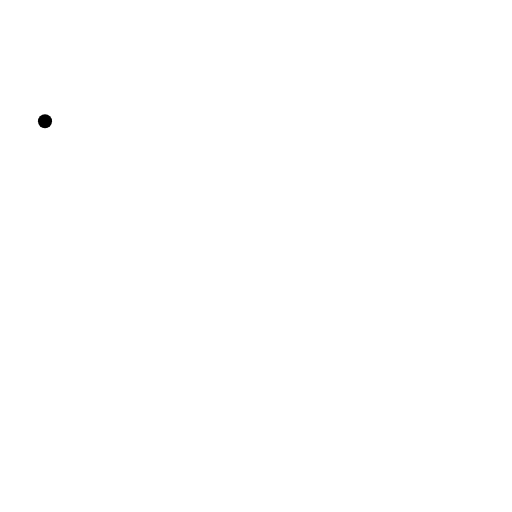
t = 0.00 s
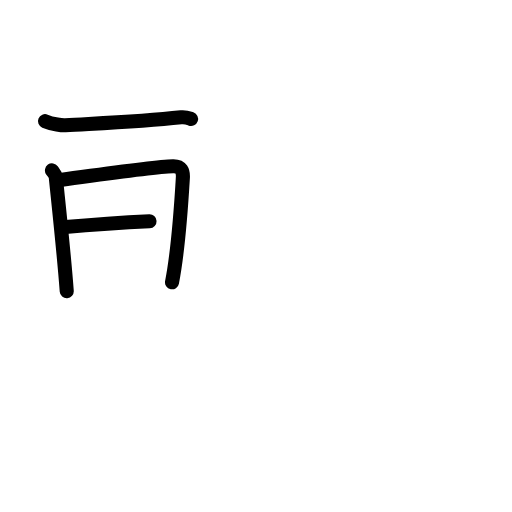
t = 3.75 s
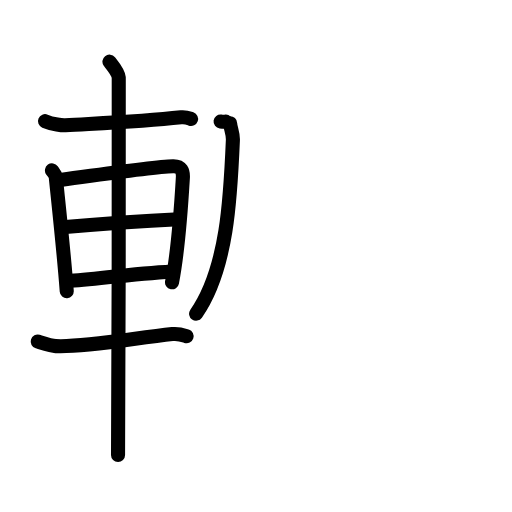
t = 8.08 s
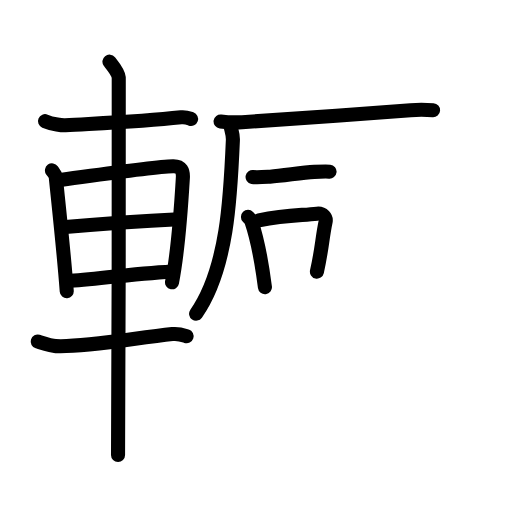
t = 11.92 s
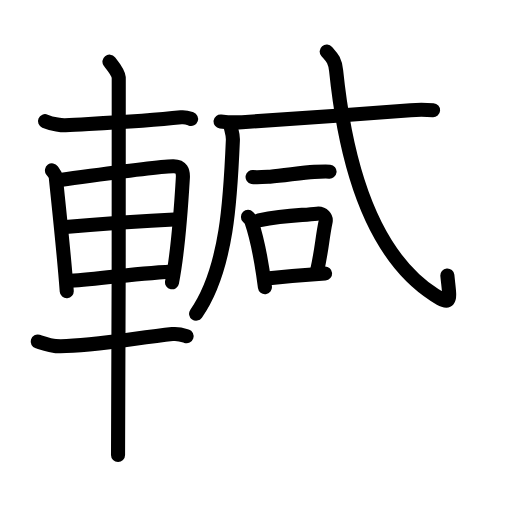
t = 13.58 s
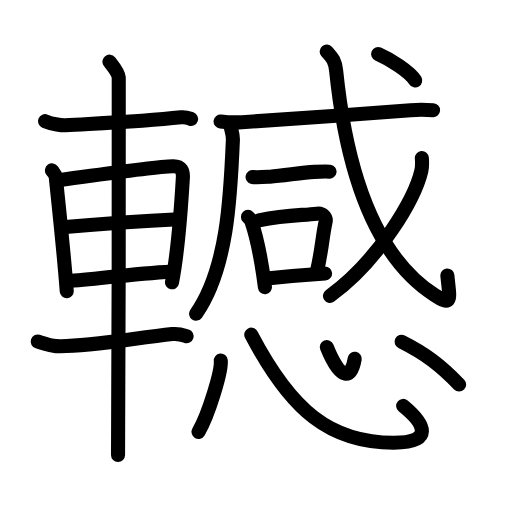
t = 20.00 s

The animated SVG that drew these frames (rendered in a browser with its animation timeline set to each time). Animation: 59 SMIL elements (animate=59); one cycle of 20.00 s.

<?xml version="1.0" encoding="UTF-8"?>
<!--
AniKanjiVG is licensed by CC-BY-SA Paul C. Sommerhoff (https://bitbucket.org/sommerhoff/anikanjivg).
AniKanjiVG uses KanjiVG which is licensed by CC-BY-SA Ulrich Apel (http://kanjivg.tagaini.net).
See also http://creativecommons.org/licenses/by-sa/3.0/
-->
<svg xmlns:kvg='http://kanjivg.tagaini.net' xmlns='http://www.w3.org/2000/svg' width='109' height='109' viewBox='0 0 109 109' style='fill:none;stroke:#000000;stroke-width:3;stroke-linecap:round;stroke-linejoin:round;' id="kvg:kanji_08f57"><g id="kvg:08f57" kvg:element="轗"><g id="kvg:08f57-g1" kvg:element="車" kvg:position="left" kvg:radical="general"><path id="kvg:08f57-s1" kvg:type="㇐" d="M9.58,25.8c1.67,0.7,3.72,0.9,4.34,0.86c7.34-0.42,16-0.73,24.63-1.68c1.01-0.11,1.62,0.17,2.13,0.35"><animate attributeName="d" begin="0.0s" dur="0.3333333333333333s" from="M9.58,25.8C9.58,25.8,9.58,25.8,9.58,25.8" to="M9.58,25.8c1.67,0.7,3.72,0.9,4.34,0.86" />
<animate attributeName="d" begin="0.3333333333333333s" dur="0.3333333333333333s" from="M9.58,25.8c1.67,0.7,3.72,0.9,4.34,0.86c0,0,0,0,0,0,0" to="M9.58,25.8c1.67,0.7,3.72,0.9,4.34,0.86c7.34-0.42,16-0.73,24.63-1.68" />
<animate attributeName="d" begin="0.6666666666666666s" dur="0.3333333333333333s" from="M9.58,25.8c1.67,0.7,3.72,0.9,4.34,0.86c7.34-0.42,16-0.73,24.63-1.68c0,0,0,0,0,0,0" to="M9.58,25.8c1.67,0.7,3.72,0.9,4.34,0.86c7.34-0.42,16-0.73,24.63-1.68c1.01-0.11,1.62,0.17,2.13,0.35" />
</path>
<path id="kvg:08f57-s2" kvg:type="㇑" d="M11.06,36.27c0.33,0.47,0.76,0.84,0.82,1.46c0.45,4.53,1.69,15.7,2.33,24.28"><animate attributeName="d" begin="1.0s" dur="0.5s" from="M11.06,36.27C11.06,36.27,11.06,36.27,11.06,36.27" to="M11.06,36.27c0.33,0.47,0.76,0.84,0.82,1.46" />
<animate attributeName="d" begin="1.5s" dur="0.5s" from="M11.06,36.27c0.33,0.47,0.76,0.84,0.82,1.46c0,0,0,0,0,0,0" to="M11.06,36.27c0.33,0.47,0.76,0.84,0.82,1.46c0.45,4.53,1.69,15.7,2.33,24.28" />
<animate attributeName="d" begin="0s" dur="1.0s" from="M-100,-100" to="M-100,-100" />
</path>
<path id="kvg:08f57-s3" kvg:type="㇕a" d="M12.35,38.35c6.41-0.84,20.1-2.84,24.48-2.97c1.81-0.05,2.18,1.14,2.1,2.46c-0.27,4.5-0.87,14.88-2.31,22.26"><animate attributeName="d" begin="2.0s" dur="0.3333333333333333s" from="M12.35,38.35C12.35,38.35,12.35,38.35,12.35,38.35" to="M12.35,38.35c6.41-0.84,20.1-2.84,24.48-2.97" />
<animate attributeName="d" begin="2.3333333333333335s" dur="0.3333333333333333s" from="M12.35,38.35c6.41-0.84,20.1-2.84,24.48-2.97c0,0,0,0,0,0,0" to="M12.35,38.35c6.41-0.84,20.1-2.84,24.48-2.97c1.81-0.05,2.18,1.14,2.1,2.46" />
<animate attributeName="d" begin="2.6666666666666665s" dur="0.3333333333333333s" from="M12.35,38.35c6.41-0.84,20.1-2.84,24.48-2.97c1.81-0.05,2.18,1.14,2.1,2.46c0,0,0,0,0,0,0" to="M12.35,38.35c6.41-0.84,20.1-2.84,24.48-2.97c1.81-0.05,2.18,1.14,2.1,2.46c-0.27,4.5-0.87,14.88-2.31,22.26" />
<animate attributeName="d" begin="0s" dur="2.0s" from="M-100,-100" to="M-100,-100" />
</path>
<path id="kvg:08f57-s4" kvg:type="㇐a" d="M13.27,48.4c7.75-0.71,13.8-1.24,24.75-1.74"><animate attributeName="d" begin="3.0s" dur="1.0s" from="M13.27,48.4C13.27,48.4,13.27,48.4,13.27,48.4" to="M13.27,48.4c7.75-0.71,13.8-1.24,24.75-1.74" />
<animate attributeName="d" begin="0s" dur="3.0s" from="M-100,-100" to="M-100,-100" />
</path>
<path id="kvg:08f57-s5" kvg:type="㇐a" d="M14.25,59.85c6.13-0.38,13.37-1.53,22.33-2.02"><animate attributeName="d" begin="4.0s" dur="1.0s" from="M14.25,59.85C14.25,59.85,14.25,59.85,14.25,59.85" to="M14.25,59.85c6.13-0.38,13.37-1.53,22.33-2.02" />
<animate attributeName="d" begin="0s" dur="4.0s" from="M-100,-100" to="M-100,-100" />
</path>
<path id="kvg:08f57-s6" kvg:type="㇐" d="M8.03,72.71C9,73,10.97,73.64,11.86,73.68C18,74,28.5,72,36.68,71.12c1.44-0.16,2.32,0.22,3.04,0.46"><animate attributeName="d" begin="5.0s" dur="0.3333333333333333s" from="M8.03,72.71C8.03,72.71,8.03,72.71,8.03,72.71" to="M8.03,72.71C9,73,10.97,73.64,11.86,73.68" />
<animate attributeName="d" begin="5.333333333333333s" dur="0.3333333333333333s" from="M8.03,72.71C9,73,10.97,73.64,11.86,73.68c0,0,0,0,0,0,0" to="M8.03,72.71C9,73,10.97,73.64,11.86,73.68C18,74,28.5,72,36.68,71.12" />
<animate attributeName="d" begin="5.666666666666667s" dur="0.3333333333333333s" from="M8.03,72.71C9,73,10.97,73.64,11.86,73.68C18,74,28.5,72,36.68,71.12c0,0,0,0,0,0,0" to="M8.03,72.71C9,73,10.97,73.64,11.86,73.68C18,74,28.5,72,36.68,71.12c1.44-0.16,2.32,0.22,3.04,0.46" />
<animate attributeName="d" begin="0s" dur="5.0s" from="M-100,-100" to="M-100,-100" />
</path>
<path id="kvg:08f57-s7" kvg:type="㇑" d="M23.3,13.13c0.45,0.57,1.89,2.26,1.98,3.4c0.09,1.14-0.06,73.25-0.15,80.35"><animate attributeName="d" begin="6.0s" dur="0.5s" from="M23.3,13.13C23.3,13.13,23.3,13.13,23.3,13.13" to="M23.3,13.13c0.45,0.57,1.89,2.26,1.98,3.4" />
<animate attributeName="d" begin="6.5s" dur="0.5s" from="M23.3,13.13c0.45,0.57,1.89,2.26,1.98,3.4c0,0,0,0,0,0,0" to="M23.3,13.13c0.45,0.57,1.89,2.26,1.98,3.4c0.09,1.14-0.06,73.25-0.15,80.35" />
<animate attributeName="d" begin="0s" dur="6.0s" from="M-100,-100" to="M-100,-100" />
</path>
</g>
<g id="kvg:08f57-g2" kvg:element="感" kvg:position="right"><g id="kvg:08f57-g3" kvg:element="咸" kvg:position="top"><g id="kvg:08f57-g4" kvg:element="戍" kvg:part="1" kvg:variant="true" kvg:original="戌"><g id="kvg:08f57-g5" kvg:element="厂" kvg:part="1"><path id="kvg:08f57-s8" kvg:type="㇒" d="M48.99,26.23c0.03,0.98,0.65,2.15,0.59,3.56c-0.5,11.96-1.15,27.46-7.83,36.99"><animate attributeName="d" begin="7.0s" dur="0.5s" from="M48.99,26.23C48.99,26.23,48.99,26.23,48.99,26.23" to="M48.99,26.23c0.03,0.98,0.65,2.15,0.59,3.56" />
<animate attributeName="d" begin="7.5s" dur="0.5s" from="M48.99,26.23c0.03,0.98,0.65,2.15,0.59,3.56c0,0,0,0,0,0,0" to="M48.99,26.23c0.03,0.98,0.65,2.15,0.59,3.56c-0.5,11.96-1.15,27.46-7.83,36.99" />
<animate attributeName="d" begin="0s" dur="7.0s" from="M-100,-100" to="M-100,-100" />
</path>
</g>
<g id="kvg:08f57-g6" kvg:element="戈" kvg:part="1"><g id="kvg:08f57-g7" kvg:element="弋" kvg:part="1"><g id="kvg:08f57-g8" kvg:element="厂" kvg:part="2"><path id="kvg:08f57-s9" kvg:type="㇐" d="M46.96,25.86c1.19,0.15,3.4,0.22,4.57,0.15c4.83-0.29,25.93-1.75,35.88-2.54c1.95-0.16,3.78-0.07,4.78,0"><animate attributeName="d" begin="8.0s" dur="0.3333333333333333s" from="M46.96,25.86C46.96,25.86,46.96,25.86,46.96,25.86" to="M46.96,25.86c1.19,0.15,3.4,0.22,4.57,0.15" />
<animate attributeName="d" begin="8.333333333333334s" dur="0.3333333333333333s" from="M46.96,25.86c1.19,0.15,3.4,0.22,4.57,0.15c0,0,0,0,0,0,0" to="M46.96,25.86c1.19,0.15,3.4,0.22,4.57,0.15c4.83-0.29,25.93-1.75,35.88-2.54" />
<animate attributeName="d" begin="8.666666666666666s" dur="0.3333333333333333s" from="M46.96,25.86c1.19,0.15,3.4,0.22,4.57,0.15c4.83-0.29,25.93-1.75,35.88-2.54c0,0,0,0,0,0,0" to="M46.96,25.86c1.19,0.15,3.4,0.22,4.57,0.15c4.83-0.29,25.93-1.75,35.88-2.54c1.95-0.16,3.78-0.07,4.78,0" />
<animate attributeName="d" begin="0s" dur="8.0s" from="M-100,-100" to="M-100,-100" />
</path>
</g>
</g>
<g id="kvg:08f57-g9" kvg:element="一"><path id="kvg:08f57-s10" kvg:type="㇐" d="M53.77,37.68c0.83,0.15,2.89-0.02,3.71-0.07c2.94-0.2,6.73-0.89,9.42-1.02c1.38-0.07,2.57-0.12,3.26-0.05"><animate attributeName="d" begin="9.0s" dur="0.3333333333333333s" from="M53.77,37.68C53.77,37.68,53.77,37.68,53.77,37.68" to="M53.77,37.68c0.83,0.15,2.89-0.02,3.71-0.07" />
<animate attributeName="d" begin="9.333333333333334s" dur="0.3333333333333333s" from="M53.77,37.68c0.83,0.15,2.89-0.02,3.71-0.07c0,0,0,0,0,0,0" to="M53.77,37.68c0.83,0.15,2.89-0.02,3.71-0.07c2.94-0.2,6.73-0.89,9.42-1.02" />
<animate attributeName="d" begin="9.666666666666666s" dur="0.3333333333333333s" from="M53.77,37.68c0.83,0.15,2.89-0.02,3.71-0.07c2.94-0.2,6.73-0.89,9.42-1.02c0,0,0,0,0,0,0" to="M53.77,37.68c0.83,0.15,2.89-0.02,3.71-0.07c2.94-0.2,6.73-0.89,9.42-1.02c1.38-0.07,2.57-0.12,3.26-0.05" />
<animate attributeName="d" begin="0s" dur="9.0s" from="M-100,-100" to="M-100,-100" />
</path>
</g>
</g>
</g>
<g id="kvg:08f57-g10" kvg:element="口"><path id="kvg:08f57-s11" kvg:type="㇑" d="M52.79,46.18c0.29,0.3,0.59,0.56,0.72,0.93c1.01,3,2.2,8.62,2.89,14.02"><animate attributeName="d" begin="10.0s" dur="0.5s" from="M52.79,46.18C52.79,46.18,52.79,46.18,52.79,46.18" to="M52.79,46.18c0.29,0.3,0.59,0.56,0.72,0.93" />
<animate attributeName="d" begin="10.5s" dur="0.5s" from="M52.79,46.18c0.29,0.3,0.59,0.56,0.72,0.93c0,0,0,0,0,0,0" to="M52.79,46.18c0.29,0.3,0.59,0.56,0.72,0.93c1.01,3,2.2,8.62,2.89,14.02" />
<animate attributeName="d" begin="0s" dur="10.0s" from="M-100,-100" to="M-100,-100" />
</path>
<path id="kvg:08f57-s12" kvg:type="㇕b" d="M55.11,46.9c5.95-1.18,8.98-1.03,12.39-1.42c1.25-0.14,1.99,0.85,1.82,1.7c-0.74,3.51-0.76,5.8-1.85,10.65"><animate attributeName="d" begin="11.0s" dur="0.3333333333333333s" from="M55.11,46.9C55.11,46.9,55.11,46.9,55.11,46.9" to="M55.11,46.9c5.95-1.18,8.98-1.03,12.39-1.42" />
<animate attributeName="d" begin="11.333333333333334s" dur="0.3333333333333333s" from="M55.11,46.9c5.95-1.18,8.98-1.03,12.39-1.42c0,0,0,0,0,0,0" to="M55.11,46.9c5.95-1.18,8.98-1.03,12.39-1.42c1.25-0.14,1.99,0.85,1.82,1.7" />
<animate attributeName="d" begin="11.666666666666666s" dur="0.3333333333333333s" from="M55.11,46.9c5.95-1.18,8.98-1.03,12.39-1.42c1.25-0.14,1.99,0.85,1.82,1.7c0,0,0,0,0,0,0" to="M55.11,46.9c5.95-1.18,8.98-1.03,12.39-1.42c1.25-0.14,1.99,0.85,1.82,1.7c-0.74,3.51-0.76,5.8-1.85,10.65" />
<animate attributeName="d" begin="0s" dur="11.0s" from="M-100,-100" to="M-100,-100" />
</path>
<path id="kvg:08f57-s13" kvg:type="㇐b" d="M56.23,59.35c4-0.45,8.52-0.85,12.98-1.14"><animate attributeName="d" begin="12.0s" dur="1.0s" from="M56.23,59.35C56.23,59.35,56.23,59.35,56.23,59.35" to="M56.23,59.35c4-0.45,8.52-0.85,12.98-1.14" />
<animate attributeName="d" begin="0s" dur="12.0s" from="M-100,-100" to="M-100,-100" />
</path>
</g>
<g id="kvg:08f57-g11" kvg:element="戍" kvg:part="2" kvg:variant="true" kvg:original="戌"><g id="kvg:08f57-g12" kvg:element="戈" kvg:part="2"><g id="kvg:08f57-g13" kvg:element="弋" kvg:part="2"><path id="kvg:08f57-s14" kvg:type="㇂" d="M69.55,10.97c0.97,1.14,1.76,1.67,2.01,4.1C73.79,36.77,80,54.75,92.51,62.81c3.91,2.52,3.22,0.91,2.73-4.15"><animate attributeName="d" begin="13.0s" dur="0.3333333333333333s" from="M69.55,10.97C69.55,10.97,69.55,10.97,69.55,10.97" to="M69.55,10.97c0.97,1.14,1.76,1.67,2.01,4.1" />
<animate attributeName="d" begin="13.333333333333334s" dur="0.3333333333333333s" from="M69.55,10.97c0.97,1.14,1.76,1.67,2.01,4.1c0,0,0,0,0,0,0" to="M69.55,10.97c0.97,1.14,1.76,1.67,2.01,4.1C73.79,36.77,80,54.75,92.51,62.81" />
<animate attributeName="d" begin="13.666666666666666s" dur="0.3333333333333333s" from="M69.55,10.97c0.97,1.14,1.76,1.67,2.01,4.1C73.79,36.77,80,54.75,92.51,62.81c0,0,0,0,0,0,0" to="M69.55,10.97c0.97,1.14,1.76,1.67,2.01,4.1C73.79,36.77,80,54.75,92.51,62.81c3.91,2.52,3.22,0.91,2.73-4.15" />
<animate attributeName="d" begin="0s" dur="13.0s" from="M-100,-100" to="M-100,-100" />
</path>
</g>
<g id="kvg:08f57-g14" kvg:element="丿"><path id="kvg:08f57-s15" kvg:type="㇒" d="M89.81,33.64c0.05,0.68,0.11,1.76-0.11,2.73C88.35,42.13,80.86,55.26,70.25,63"><animate attributeName="d" begin="14.0s" dur="0.5s" from="M89.81,33.64C89.81,33.64,89.81,33.64,89.81,33.64" to="M89.81,33.64c0.05,0.68,0.11,1.76-0.11,2.73" />
<animate attributeName="d" begin="14.5s" dur="0.5s" from="M89.81,33.64c0.05,0.68,0.11,1.76-0.11,2.73c0,0,0,0,0,0,0" to="M89.81,33.64c0.05,0.68,0.11,1.76-0.11,2.73C88.35,42.13,80.86,55.26,70.25,63" />
<animate attributeName="d" begin="0s" dur="14.0s" from="M-100,-100" to="M-100,-100" />
</path>
</g>
<g id="kvg:08f57-g15" kvg:element="弋" kvg:part="3"><g id="kvg:08f57-g16" kvg:element="丶"><path id="kvg:08f57-s16" kvg:type="㇔" d="M80.5,11.5c2.58,1.13,6.7,3.71,7.9,5.64"><animate attributeName="d" begin="15.0s" dur="1.0s" from="M80.5,11.5C80.5,11.5,80.5,11.5,80.5,11.5" to="M80.5,11.5c2.58,1.13,6.7,3.71,7.9,5.64" />
<animate attributeName="d" begin="0s" dur="15.0s" from="M-100,-100" to="M-100,-100" />
</path>
</g>
</g>
</g>
</g>
</g>
<g id="kvg:08f57-g17" kvg:element="心" kvg:position="bottom"><path id="kvg:08f57-s17" kvg:type="㇔" d="M47,76.75c0.26,2.14-2.63,11.61-4.74,15.18"><animate attributeName="d" begin="16.0s" dur="1.0s" from="M47,76.75C47,76.75,47,76.75,47,76.75" to="M47,76.75c0.26,2.14-2.63,11.61-4.74,15.18" />
<animate attributeName="d" begin="0s" dur="16.0s" from="M-100,-100" to="M-100,-100" />
</path>
<path id="kvg:08f57-s18" kvg:type="㇟b" d="M53.5,71.25c8.57,16.34,16.9,23,30.33,23c8.42,0,6.87-3.84,2-7.84"><animate attributeName="d" begin="17.0s" dur="0.5s" from="M53.5,71.25C53.5,71.25,53.5,71.25,53.5,71.25" to="M53.5,71.25c8.57,16.34,16.9,23,30.33,23" />
<animate attributeName="d" begin="17.5s" dur="0.5s" from="M53.5,71.25c8.57,16.34,16.9,23,30.33,23c0,0,0,0,0,0,0" to="M53.5,71.25c8.57,16.34,16.9,23,30.33,23c8.42,0,6.87-3.84,2-7.84" />
<animate attributeName="d" begin="0s" dur="17.0s" from="M-100,-100" to="M-100,-100" />
</path>
<path id="kvg:08f57-s19" kvg:type="㇔a" d="M69.58,73.9c3.07,7.64,5.25,6.49,5.94,2.47"><animate attributeName="d" begin="18.0s" dur="1.0s" from="M69.58,73.9C69.58,73.9,69.58,73.9,69.58,73.9" to="M69.58,73.9c3.07,7.64,5.25,6.49,5.94,2.47" />
<animate attributeName="d" begin="0s" dur="18.0s" from="M-100,-100" to="M-100,-100" />
</path>
<path id="kvg:08f57-s20" kvg:type="㇔" d="M85.5,72.75c5.04,2.53,8.29,4.99,12.25,9.11"><animate attributeName="d" begin="19.0s" dur="1.0s" from="M85.5,72.75C85.5,72.75,85.5,72.75,85.5,72.75" to="M85.5,72.75c5.04,2.53,8.29,4.99,12.25,9.11" />
<animate attributeName="d" begin="0s" dur="19.0s" from="M-100,-100" to="M-100,-100" />
</path>
</g>
</g>
</g>
</svg>
